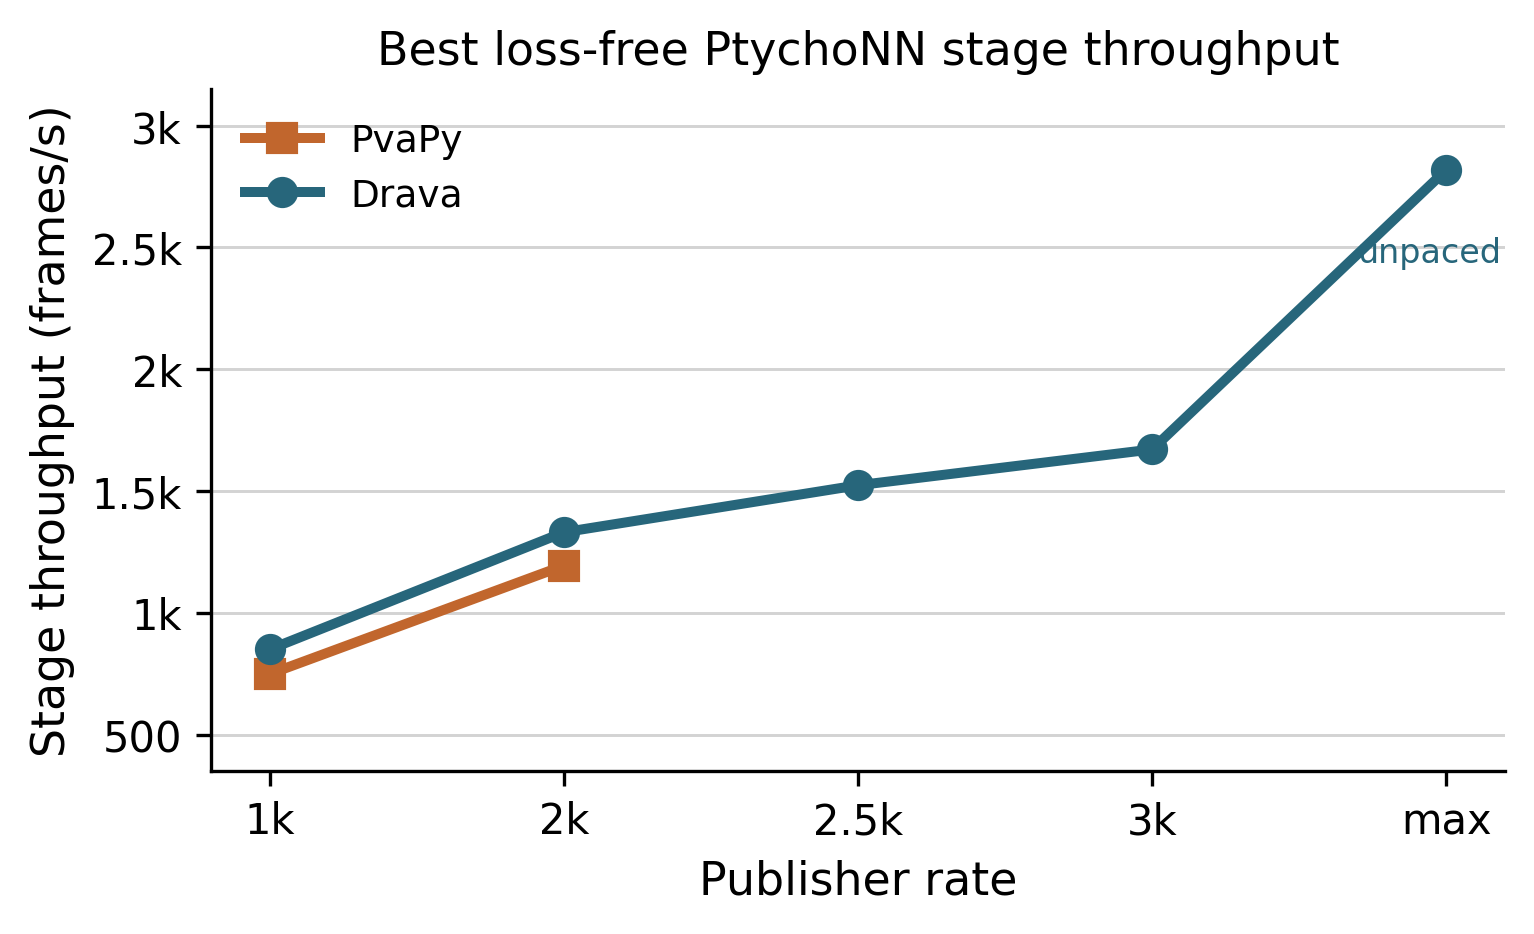

Values plotted in this chart, from the file beside it:
runtime, rate_hz, batch, num_frames, publisher_fps, rx_items, expected_frames, missed_frames, stage_total_s, stage_total_fps, valid_stage_fps
PvaPy, 1000, 128, 3600, 1000, 3600, 3600, 0, 4.805, 749.2, 1
PvaPy, 1000, 256, 3600, 1000, 3600, 3600, 0, 4.822, 746.6, 1
PvaPy, 1000, 512, 3600, 1000, 3600, 3600, 0, 4.842, 743.5, 1
PvaPy, 2000, 128, 3600, 2000, 3600, 3600, 0, 3.53, 1020, 1
PvaPy, 2000, 256, 3600, 2000, 3600, 3600, 0, 3.015, 1194, 1
PvaPy, 2000, 512, 3600, 2000, 3600, 3600, 0, 3.038, 1185, 1
PvaPy, 2500, 128, 3600, 2500, 3200, 3600, 400, 178, 17.98, 0
PvaPy, 3000, 128, 3600, 3000, 2816, 3600, 784, 178, 15.82, 0
Drava, 1000, 128, 3600, 999.5, 3600, 3600, 0, 4.609, 781, 1
Drava, 1000, 256, 3600, 999.6, 3600, 3600, 0, 4.486, 802.5, 1
Drava, 1000, 512, 3600, 999.5, 3600, 3600, 0, 4.233, 850.5, 1
Drava, 2000, 128, 3600, 1998, 3600, 3600, 0, 2.882, 1249, 1
Drava, 2000, 256, 3600, 1998, 3600, 3600, 0, 2.817, 1278, 1
Drava, 2000, 512, 3600, 1998, 3600, 3600, 0, 2.705, 1331, 1
Drava, 2500, 128, 3600, 2497, 3600, 3600, 0, 2.532, 1422, 1
Drava, 2500, 256, 3600, 2497, 3600, 3600, 0, 2.457, 1465, 1
Drava, 2500, 512, 3600, 2496, 3600, 3600, 0, 2.363, 1524, 1
Drava, 3000, 128, 3600, 2995, 3600, 3600, 0, 2.296, 1568, 1
Drava, 3000, 256, 3600, 2996, 3600, 3600, 0, 2.259, 1594, 1
Drava, 3000, 512, 3600, 2995, 3600, 3600, 0, 2.155, 1671, 1
Drava, max, 128, 3600, 19532, 3600, 3600, 0, 1.665, 2162, 1
Drava, max, 256, 3600, 21613, 3600, 3600, 0, 1.294, 2783, 1
Drava, max, 512, 3600, 22747, 3600, 3600, 0, 1.278, 2818, 1
